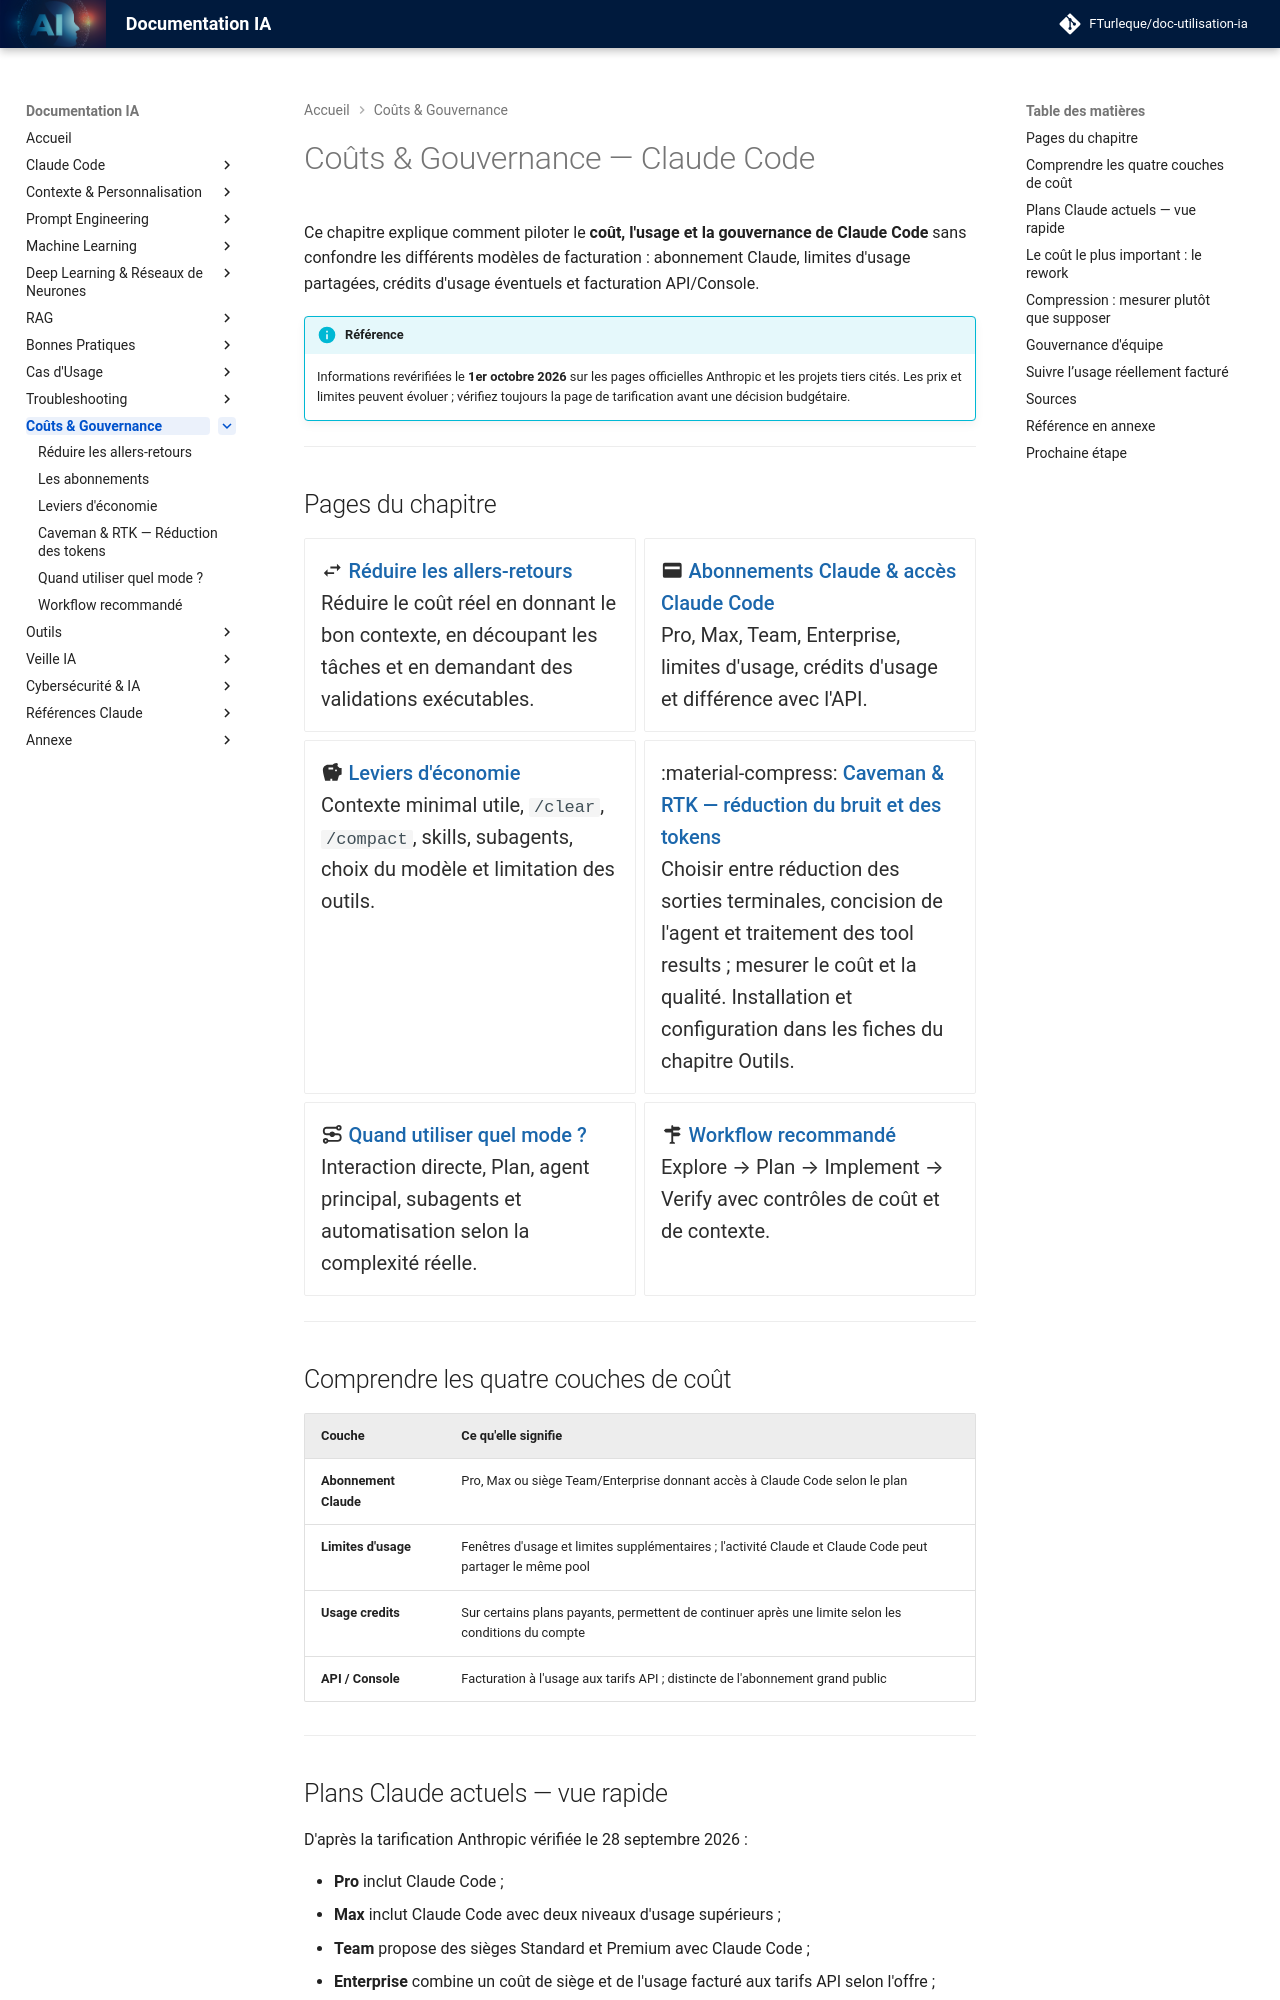

repository: FTurleque/doc-utilisation-ia · page: chapitre-12-couts-gouvernance/index.html · generator: mkdocs

# Coûts & Gouvernance — Claude Code

Ce chapitre explique comment piloter le **coût, l'usage et la gouvernance de Claude Code** sans confondre les différents modèles de facturation : abonnement Claude, limites d'usage partagées, crédits d'usage éventuels et facturation API/Console.


!!! info "Référence"
    Informations revérifiées le **1er octobre 2026** sur les pages officielles Anthropic et les projets tiers cités. Les prix et limites peuvent évoluer ; vérifiez toujours la page de tarification avant une décision budgétaire.

---

## Pages du chapitre

<div class="grid cards" markdown>

- :material-swap-horizontal: **[Réduire les allers-retours](patterns-allers-retours.md)**

    Réduire le coût réel en donnant le bon contexte, en découpant les tâches et en demandant des validations exécutables.

- :material-credit-card: **[Abonnements Claude & accès Claude Code](abonnements.md)**

    Pro, Max, Team, Enterprise, limites d'usage, crédits d'usage et différence avec l'API.

- :material-piggy-bank: **[Leviers d'économie](leviers-economie.md)**

    Contexte minimal utile, `/clear`, `/compact`, skills, subagents, choix du modèle et limitation des outils.

- :material-compress: **[Caveman & RTK — réduction du bruit et des tokens](caveman.md)**

    Choisir entre réduction des sorties terminales, concision de l'agent et traitement des tool results ; mesurer le coût et la qualité. Installation et configuration dans les fiches du chapitre Outils.

- :material-transit-connection-variant: **[Quand utiliser quel mode ?](modes-quand-utiliser.md)**

    Interaction directe, Plan, agent principal, subagents et automatisation selon la complexité réelle.

- :material-routes: **[Workflow recommandé](workflow-recommande.md)**

    Explore → Plan → Implement → Verify avec contrôles de coût et de contexte.

</div>

---

## Comprendre les quatre couches de coût

| Couche | Ce qu'elle signifie |
|---|---|
| **Abonnement Claude** | Pro, Max ou siège Team/Enterprise donnant accès à Claude Code selon le plan |
| **Limites d'usage** | Fenêtres d'usage et limites supplémentaires ; l'activité Claude et Claude Code peut partager le même pool |
| **Usage credits** | Sur certains plans payants, permettent de continuer après une limite selon les conditions du compte |
| **API / Console** | Facturation à l'usage aux tarifs API ; distincte de l'abonnement grand public |

---
